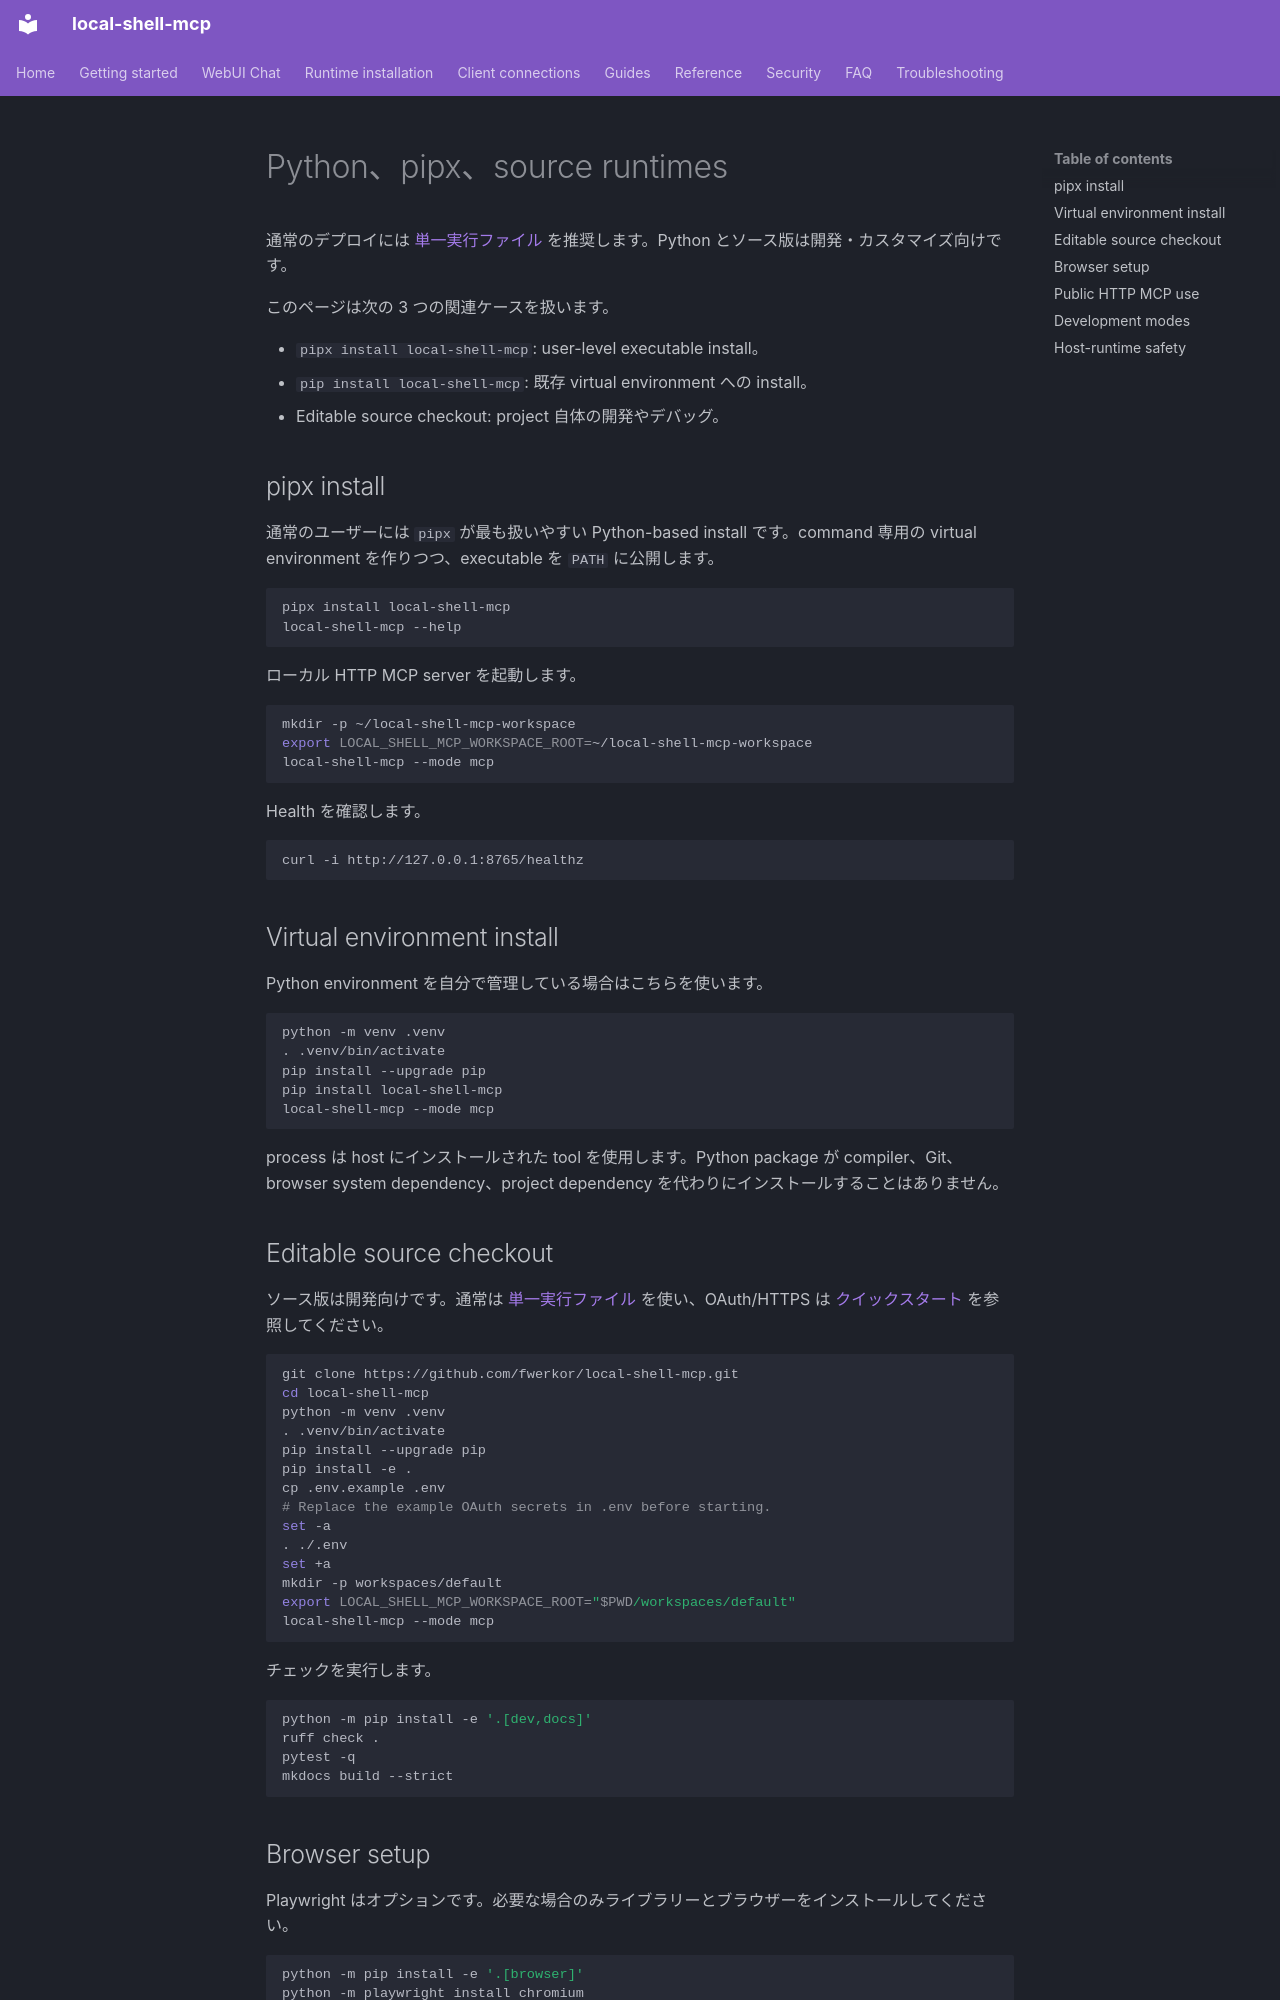

repository: fwerkor/local-shell-mcp · page: installation/python.ja/index.html · generator: mkdocs

<!-- i18n-source-sha256: 1d80cfbe14747fb0691e91065f582d1e47eb36921d8b27da1648dcd26114a2e5 -->
# Python、pipx、source runtimes

通常のデプロイには [単一実行ファイル](binary.md) を推奨します。Python とソース版は開発・カスタマイズ向けです。

このページは次の 3 つの関連ケースを扱います。

- `pipx install local-shell-mcp`: user-level executable install。
- `pip install local-shell-mcp`: 既存 virtual environment への install。
- Editable source checkout: project 自体の開発やデバッグ。

## pipx install

通常のユーザーには `pipx` が最も扱いやすい Python-based install です。command 専用の virtual environment を作りつつ、executable を `PATH` に公開します。

```bash
pipx install local-shell-mcp
local-shell-mcp --help
```

ローカル HTTP MCP server を起動します。

```bash
mkdir -p ~/local-shell-mcp-workspace
export LOCAL_SHELL_MCP_WORKSPACE_ROOT=~/local-shell-mcp-workspace
local-shell-mcp --mode mcp
```

Health を確認します。

```bash
curl -i http://127.0.0.1:8765/healthz
```

## Virtual environment install

Python environment を自分で管理している場合はこちらを使います。

```bash
python -m venv .venv
. .venv/bin/activate
pip install --upgrade pip
pip install local-shell-mcp
local-shell-mcp --mode mcp
```

process は host にインストールされた tool を使用します。Python package が compiler、Git、browser system dependency、project dependency を代わりにインストールすることはありません。

## Editable source checkout

ソース版は開発向けです。通常は [単一実行ファイル](binary.md) を使い、OAuth/HTTPS は [クイックスタート](../getting-started/quickstart.md) を参照してください。

```bash
git clone https://github.com/fwerkor/local-shell-mcp.git
cd local-shell-mcp
python -m venv .venv
. .venv/bin/activate
pip install --upgrade pip
pip install -e .
cp .env.example .env
# Replace the example OAuth secrets in .env before starting.
set -a
. ./.env
set +a
mkdir -p workspaces/default
export LOCAL_SHELL_MCP_WORKSPACE_ROOT="$PWD/workspaces/default"
local-shell-mcp --mode mcp
```

チェックを実行します。

```bash
python -m pip install -e '.[dev,docs]'
ruff check .
pytest -q
mkdocs build --strict
```
